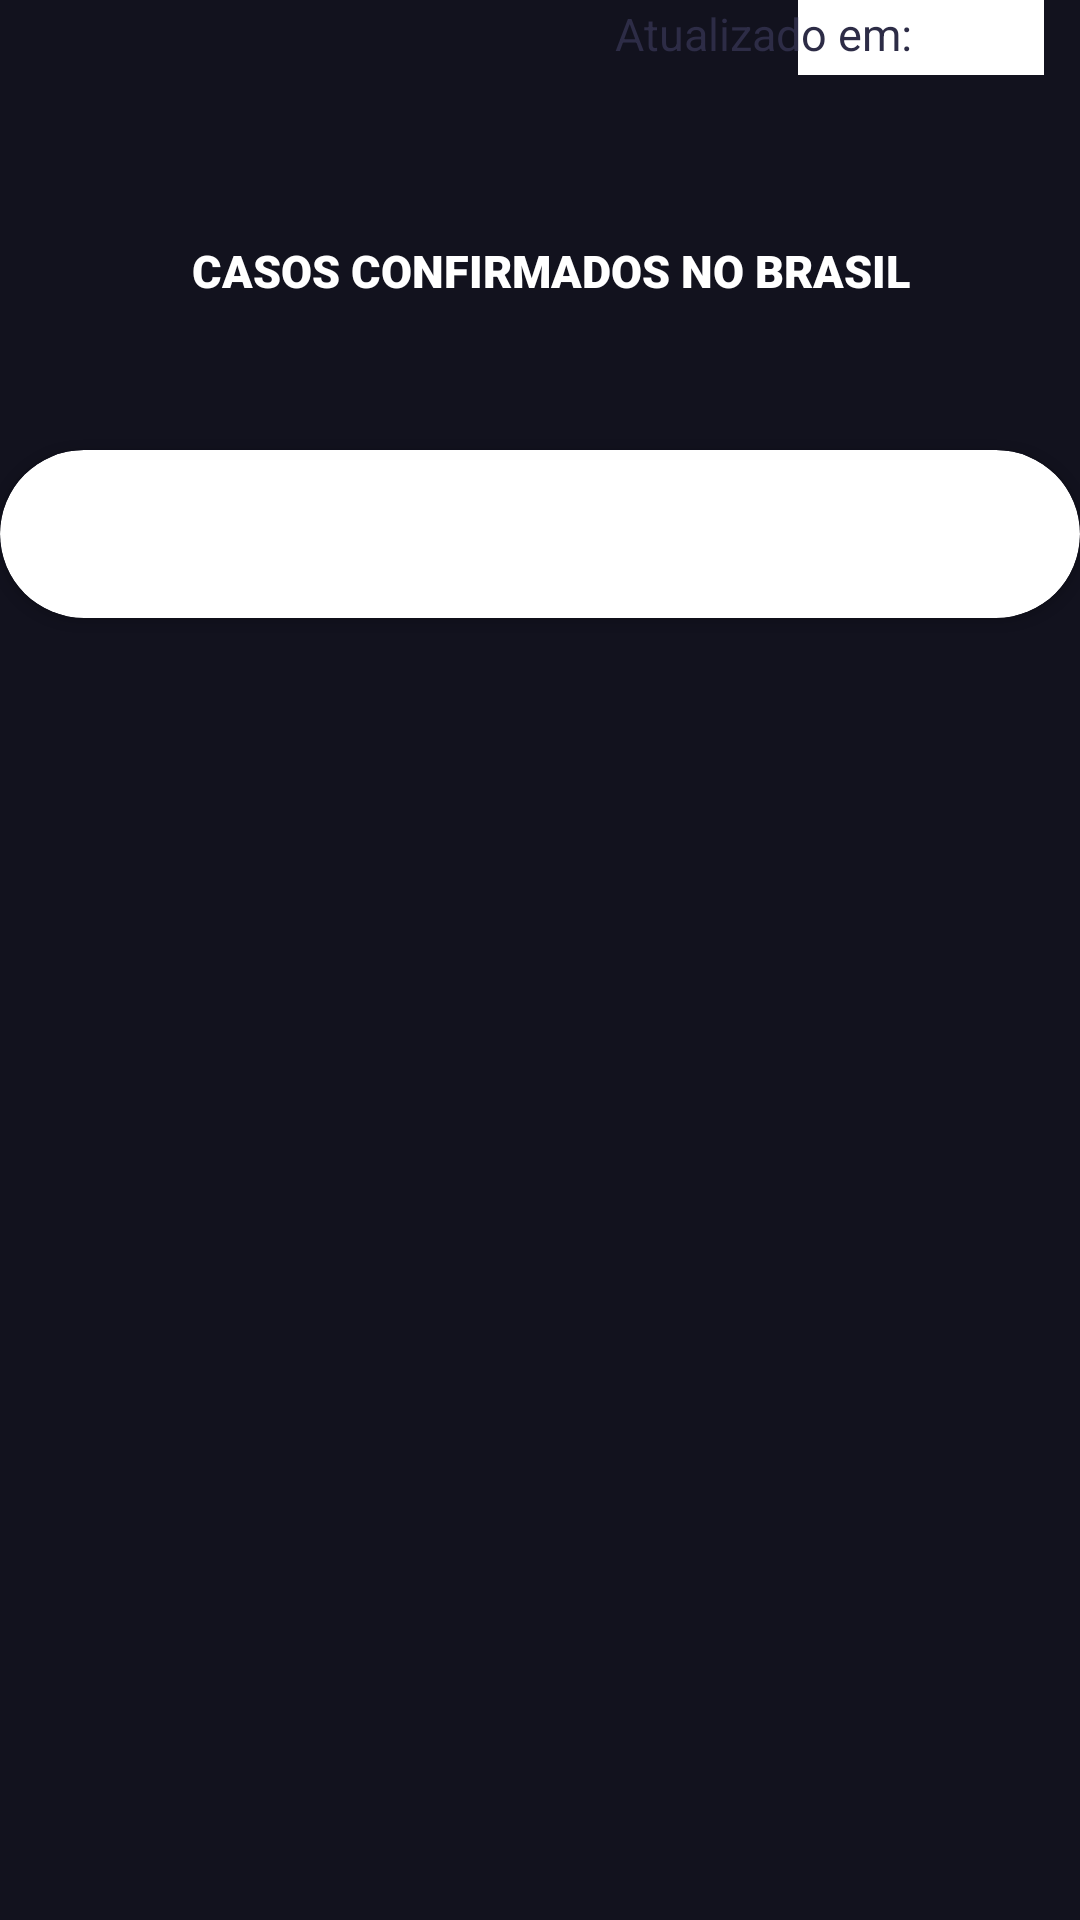

This screen was rendered from an Android layout file. Write that file and the resources it references.
<!-- AndroidManifest.xml: application theme AppTheme -->
<!-- res/layout/activity_boletim_states.xml -->
<?xml version="1.0" encoding="utf-8"?>
<androidx.constraintlayout.widget.ConstraintLayout xmlns:android="http://schemas.android.com/apk/res/android"
    xmlns:app="http://schemas.android.com/apk/res-auto"
    xmlns:tools="http://schemas.android.com/tools"
    android:layout_width="match_parent"
    android:layout_height="match_parent"
    android:background="@color/colorPrimary"
    tools:context=".BoletimStatesActivity">

    <TextView
        android:id="@+id/txtMsg"
        android:layout_width="wrap_content"
        android:layout_height="wrap_content"
        android:layout_marginStart="32dp"
        android:layout_marginTop="32dp"
        app:layout_constraintStart_toStartOf="parent"
        app:layout_constraintTop_toTopOf="parent" />

    <ProgressBar
        android:id="@+id/progressBar"
        style="?android:attr/progressBarStyle"
        android:layout_width="0dp"
        android:layout_height="wrap_content"
        android:layout_marginStart="184dp"
        android:layout_marginTop="16dp"
        android:layout_marginEnd="179dp"
        app:layout_constraintEnd_toEndOf="parent"
        app:layout_constraintHorizontal_bias="1.0"
        app:layout_constraintStart_toStartOf="parent"
        app:layout_constraintTop_toTopOf="parent" />


    <View
        android:id="@+id/view"
        android:layout_width="184dp"
        android:layout_height="45dp"
        android:layout_marginStart="164dp"
        android:background="@drawable/fundo_item_data"
        app:layout_constraintStart_toStartOf="parent"
        app:layout_constraintTop_toTopOf="parent" />

    <View
        android:id="@+id/view2"
        android:layout_width="82dp"
        android:layout_height="25dp"
        android:layout_marginStart="208dp"
        android:layout_marginEnd="16dp"
        android:background="#fff"
        app:layout_constraintEnd_toStartOf="@+id/view"
        app:layout_constraintHorizontal_bias="0.309"
        app:layout_constraintStart_toStartOf="parent"
        app:layout_constraintTop_toTopOf="parent" />

    <View
        android:id="@+id/view3"
        android:layout_width="82dp"
        android:layout_height="25dp"
        android:layout_marginStart="266dp"
        android:background="#fff"
        app:layout_constraintStart_toStartOf="parent"
        app:layout_constraintTop_toTopOf="parent" />

    <androidx.cardview.widget.CardView
        android:id="@+id/cardView"
        android:layout_width="match_parent"
        android:layout_height="wrap_content"
        android:layout_marginTop="150dp"
        app:cardCornerRadius="40dp"
        app:cardMaxElevation="@dimen/cardview_compat_inset_shadow"
        app:layout_constraintStart_toStartOf="parent"
        app:layout_constraintTop_toTopOf="parent">

        <androidx.constraintlayout.widget.ConstraintLayout
            android:layout_width="match_parent"
            android:layout_height="match_parent">

            <androidx.recyclerview.widget.RecyclerView
                android:id="@+id/rvDados"
                android:layout_width="wrap_content"
                android:layout_height="wrap_content"
                android:layout_marginStart="16dp"
                android:layout_marginTop="32dp"
                android:layout_marginEnd="16dp"
                android:layout_marginBottom="24dp"
                app:layout_constraintBottom_toBottomOf="parent"
                app:layout_constraintEnd_toEndOf="parent"
                app:layout_constraintHorizontal_bias="0.498"
                app:layout_constraintStart_toStartOf="parent"
                app:layout_constraintTop_toTopOf="parent" />


        </androidx.constraintlayout.widget.ConstraintLayout>


    </androidx.cardview.widget.CardView>


    <TextView
        android:id="@+id/txt_casos"
        style="@style/numero_casos"
        android:layout_width="wrap_content"
        android:layout_height="wrap_content"
        android:layout_marginStart="124dp"
        android:gravity="center"
        app:layout_constraintStart_toStartOf="parent"
        app:layout_constraintTop_toBottomOf="@+id/textView"
        tools:text="2000000" />

    <TextView
        android:id="@+id/textView"
        style="@style/textos"
        android:layout_width="wrap_content"
        android:layout_height="wrap_content"
        android:layout_marginStart="64dp"
        android:layout_marginTop="80dp"
        android:text="@string/n_casos_brasil"
        app:layout_constraintStart_toStartOf="parent"
        app:layout_constraintTop_toTopOf="parent" />

    <TextView
        android:id="@+id/textView2"
        style="@style/atualizacao"
        android:layout_width="wrap_content"
        android:layout_height="wrap_content"
        android:layout_marginStart="205dp"
        android:layout_marginTop="1dp"
        android:text="@string/atualizacao"
        app:layout_constraintStart_toStartOf="parent"
        app:layout_constraintTop_toTopOf="@+id/view" />

    <TextView
        android:id="@+id/text_data"
        style="@style/atualizacao"
        android:layout_width="wrap_content"
        android:layout_height="wrap_content"
        android:layout_marginStart="185dp"
        app:layout_constraintStart_toStartOf="parent"
        app:layout_constraintTop_toBottomOf="@+id/textView2"
        tools:text="07/05/2020" />


</androidx.constraintlayout.widget.ConstraintLayout>
<!-- resources referenced by this layout -->
<resources>
  <color name="colorPrimary">#12121E</color>
  <string name="atualizacao">Atualizado em:</string>
  <string name="n_casos_brasil">CASOS CONFIRMADOS NO BRASIL</string>
  <style name="atualizacao">
          <item name="android:textSize">15sp</item>
          <item name="fontFamily">sans-serif</item>
          <item name="android:textColor">#2D2C46</item>
      </style>
  <style name="numero_casos">
          <item name="android:textSize">30sp</item>
          <item name="fontFamily">sans-serif-black</item>
          <item name="android:textColor">#fff</item>
      </style>
  <style name="textos">
          <item name="android:textSize">15sp</item>
          <item name="fontFamily">sans-serif-black</item>
          <item name="android:textColor">#fff</item>
      </style>
  <style name="AppTheme" parent="Theme.AppCompat.Light.DarkActionBar">
          
          <item name="colorPrimary">@color/colorPrimary</item>
          <item name="colorPrimaryDark">@color/colorPrimaryDark</item>
          <item name="colorAccent">@color/colorAccent</item>
      </style>
  <color name="colorPrimaryDark">#02030B</color>
  <color name="colorAccent">#050509</color>
</resources>
